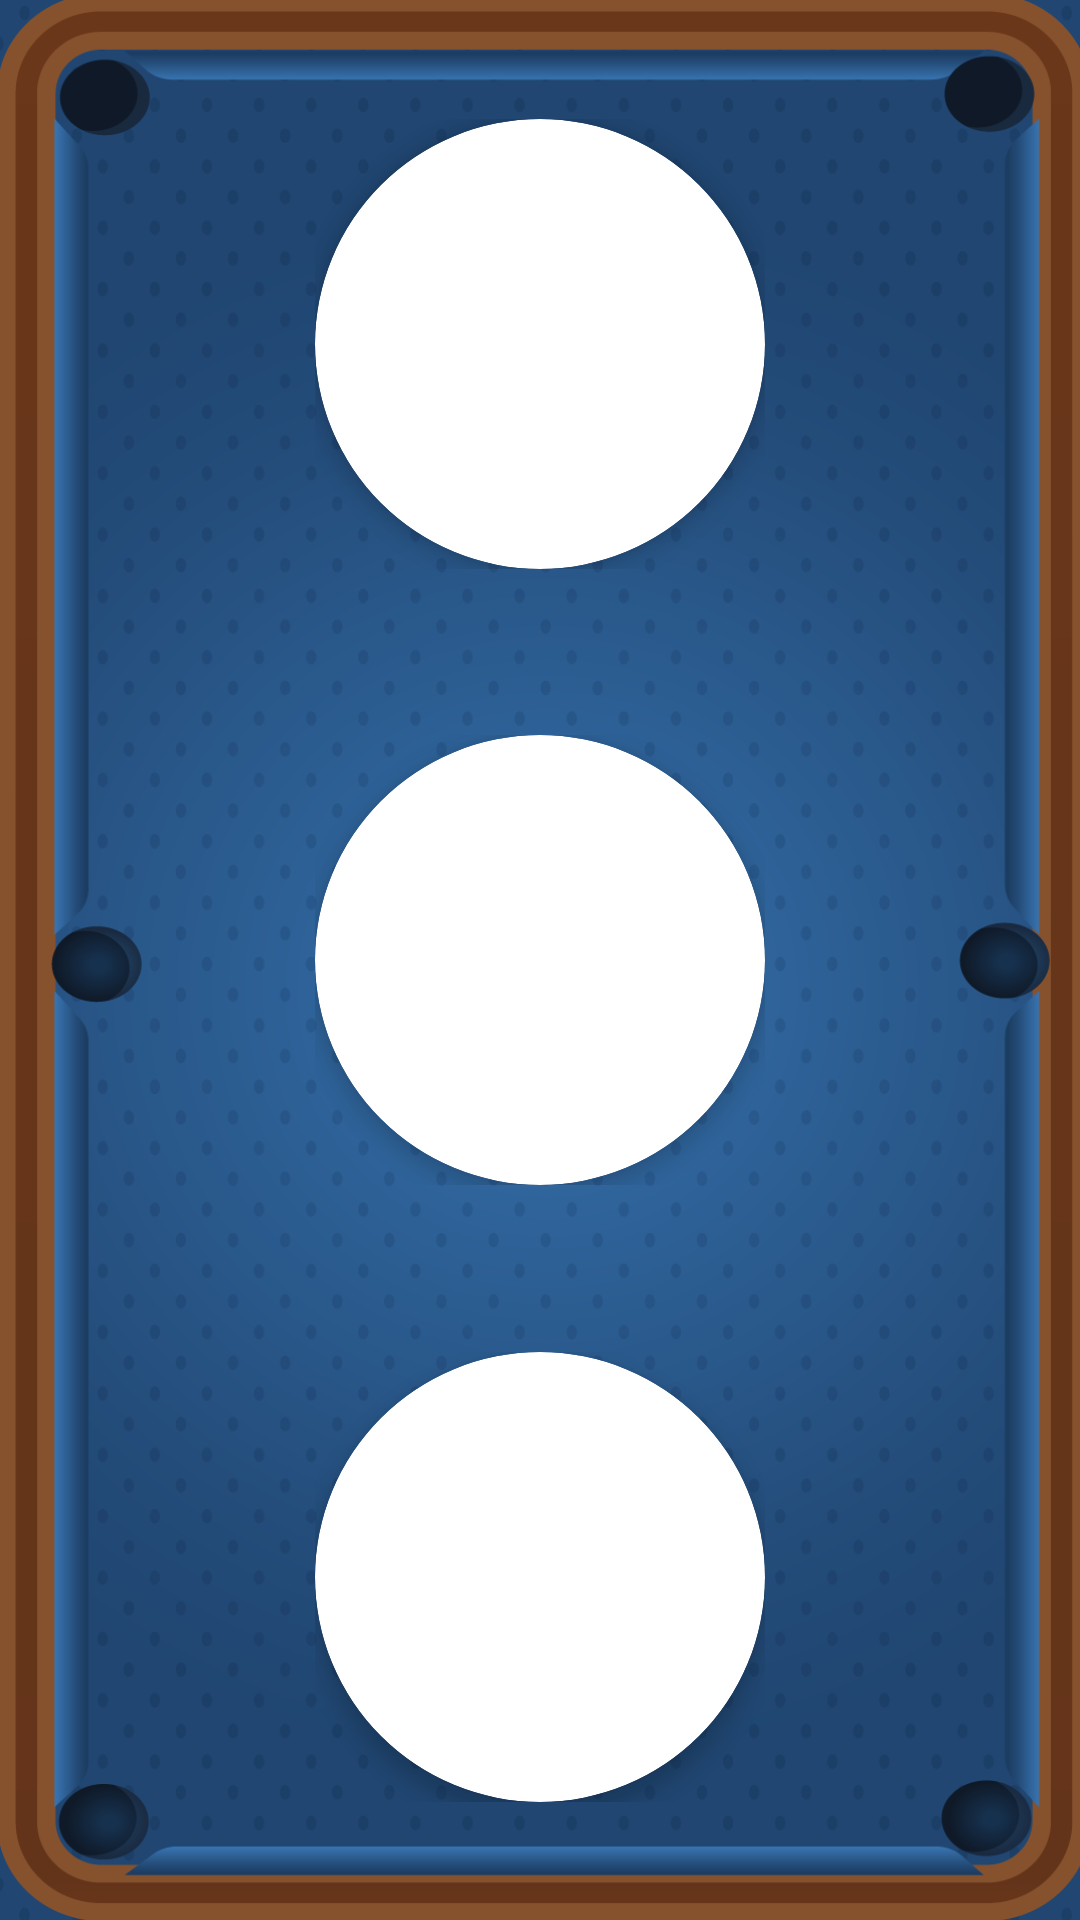

Here is an Android app screen rendered from its layout file. Give the layout XML and the strings, colors and styles it references.
<!-- AndroidManifest.xml: application theme Theme.ABSAN -->
<!-- res/layout/activity_home.xml -->
<androidx.constraintlayout.widget.ConstraintLayout xmlns:android="http://schemas.android.com/apk/res/android"
    xmlns:app="http://schemas.android.com/apk/res-auto"
    xmlns:tools="http://schemas.android.com/tools"
    android:layout_width="match_parent"
    android:layout_height="match_parent"
    android:background="@drawable/mesa"
    tools:context=".HomeActivity">
    <FrameLayout
        android:id="@+id/frameProfile"
        android:layout_width="150dp"
        android:layout_height="150dp"
        app:layout_constraintTop_toTopOf="parent"
        app:layout_constraintStart_toStartOf="parent"
        app:layout_constraintEnd_toEndOf="parent"
        app:layout_constraintBottom_toTopOf="@+id/frameSchedule"
        android:layout_margin="16dp"
        app:layout_constraintHeight_percent="0.3"
        app:layout_constraintWidth_percent="0.6">
        <androidx.cardview.widget.CardView
            android:id="@+id/cardViewProfile"
            android:layout_width="150dp"
            android:layout_height="150dp"
            app:cardCornerRadius="135dp"
            app:cardElevation="4dp">
            <LinearLayout
                android:layout_width="match_parent"
                android:layout_height="match_parent"
                android:orientation="vertical"
                android:gravity="center">
                <TextView
                    android:id="@+id/labelProfile"
                    android:layout_width="wrap_content"
                    android:layout_height="wrap_content"
                    android:text="@string/perfil"
                    android:textSize="20sp"
                    android:textColor="@color/White"
                    android:textAllCaps="true"
                    android:textStyle="bold"
                    android:gravity="center"/>
            </LinearLayout>
        </androidx.cardview.widget.CardView>
    </FrameLayout>
    <FrameLayout
        android:id="@+id/frameSchedule"
        android:layout_width="150dp"
        android:layout_height="150dp"
        app:layout_constraintTop_toBottomOf="@id/frameProfile"
        app:layout_constraintStart_toStartOf="parent"
        app:layout_constraintEnd_toEndOf="parent"
        app:layout_constraintBottom_toTopOf="@+id/frameScoreboard"
        android:layout_margin="16dp"
        app:layout_constraintHeight_percent="0.3"
        app:layout_constraintWidth_percent="0.6">
        <androidx.cardview.widget.CardView
            android:id="@+id/cardViewScheduleLesson"
            android:layout_width="150dp"
            android:layout_height="150dp"
            app:cardCornerRadius="135dp"
            app:cardElevation="4dp">
            <LinearLayout
                android:layout_width="match_parent"
                android:layout_height="match_parent"
                android:orientation="vertical"
                android:gravity="center">
                <TextView
                    android:id="@+id/labelScheduleLesson"
                    android:layout_width="wrap_content"
                    android:layout_height="wrap_content"
                    android:text="@string/agendar_aula"
                    android:textSize="18sp"
                    android:textColor="@color/White"
                    android:textAllCaps="true"
                    android:textStyle="bold"
                    android:gravity="center"/>
            </LinearLayout>
        </androidx.cardview.widget.CardView>
    </FrameLayout>
    <FrameLayout
        android:id="@+id/frameScoreboard"
        android:layout_width="150dp"
        android:layout_height="150dp"
        app:layout_constraintTop_toBottomOf="@id/frameSchedule"
        app:layout_constraintStart_toStartOf="parent"
        app:layout_constraintEnd_toEndOf="parent"
        app:layout_constraintBottom_toBottomOf="parent"
        android:layout_margin="16dp"
        app:layout_constraintHeight_percent="0.3"
        app:layout_constraintWidth_percent="0.6">
        <androidx.cardview.widget.CardView
            android:id="@+id/cardViewScoreboard"
            android:layout_width="150dp"
            android:layout_height="150dp"
            app:cardCornerRadius="135dp"
            app:cardElevation="4dp">
            <LinearLayout
                android:layout_width="match_parent"
                android:layout_height="match_parent"
                android:orientation="vertical"
                android:gravity="center">
                <TextView
                    android:id="@+id/labelScoreboard"
                    android:layout_width="wrap_content"
                    android:layout_height="wrap_content"
                    android:text="@string/scoreboard"
                    android:textSize="18sp"
                    android:textAllCaps="true"
                    android:textStyle="bold"
                    android:textColor="@color/White"
                    android:gravity="center"/>
            </LinearLayout>
        </androidx.cardview.widget.CardView>
    </FrameLayout>
</androidx.constraintlayout.widget.ConstraintLayout>
<!-- resources referenced by this layout -->
<resources>
  <color name="White">#FFFFFFFF</color>
  <!-- drawable mesa: png bitmap (drawable, 311687 bytes) -->
  <string name="agendar_aula">Schedule</string>
  <string name="perfil">Profile</string>
  <string name="scoreboard">Scoreboard</string>
  <style name="Theme.ABSAN" parent="Theme.Material3.DayNight.NoActionBar" />
</resources>
